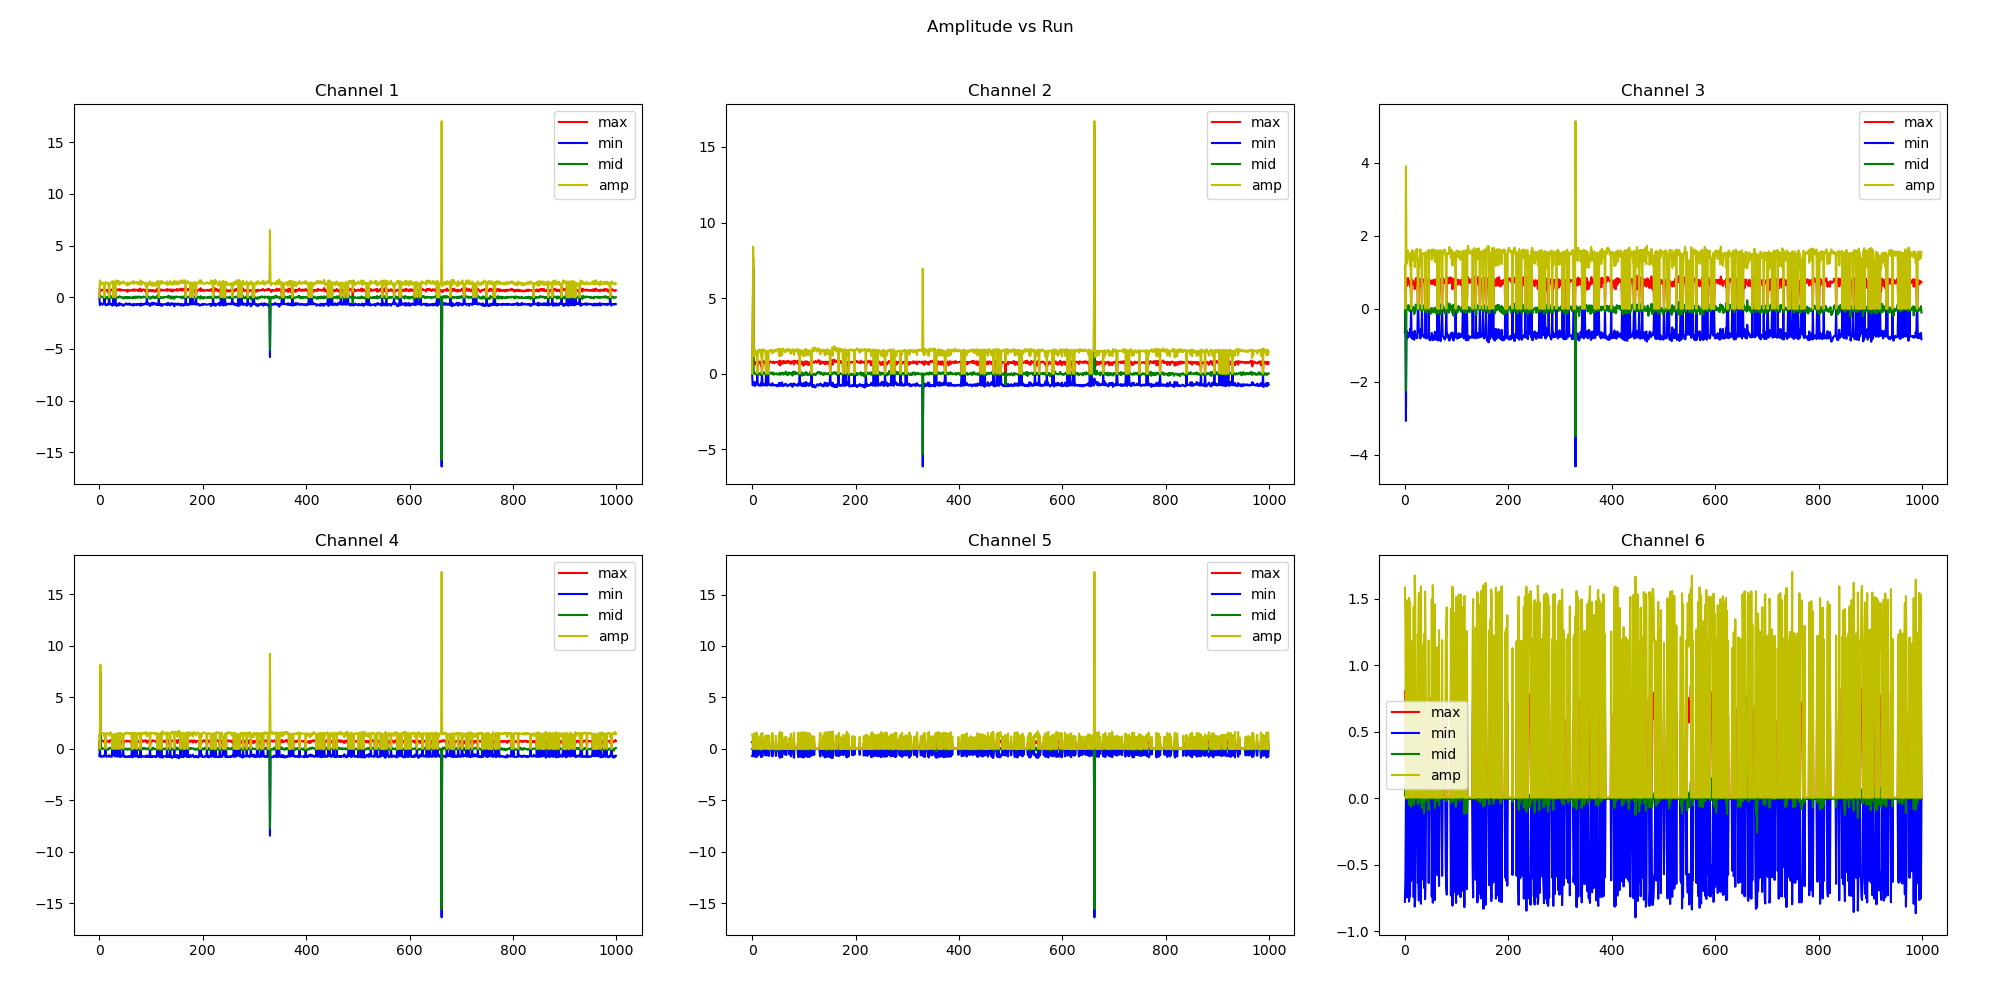

Values plotted in this chart, from the file beside it:
max1, min1, mid1, amp1, max2, min2, mid2, amp2, max3, min3, mid3, amp3, max4, min4, mid4, amp4, max5, min5, mid5, amp5, max6, min6, mid6, amp6
0.002, -0.004, -0.002, 0.006, 0.002, -0.003, -0.001, 0.005, 0.54, -0.644, -0.104, 1.184, 0.602, -0.701, -0.099, 1.303, 0.669, -0.702, -0.033, 1.371, 0.804, -0.78, 0.024, 1.584
0.858, -0.77, 0.088, 1.628, 0.814, -0.77, 0.044, 1.584, 0.003, -0.003, 0.0, 0.006, 0.001, -0.004, -0.003, 0.005, 0.692, -0.606, 0.086, 1.298, 0.696, -0.61, 0.086, 1.306
0.78, -0.658, 0.122, 1.438, 7.68, -0.723, 6.957, 8.403, 0.834, -3.072, -2.238, 3.906, 7.424, -0.752, 6.672, 8.176, 0.004, -0.003, 0.001, 0.007, 0.001, -0.004, -0.003, 0.005
0.645, -0.604, 0.041, 1.249, 0.812, -0.746, 0.066, 1.558, 0.795, -0.752, 0.043, 1.547, 0.769, -0.754, 0.015, 1.523, 0.002, -0.004, -0.002, 0.006, 0.002, -0.004, -0.002, 0.006
0.644, -0.584, 0.06, 1.228, 0.602, -0.552, 0.05, 1.154, 0.631, -0.608, 0.023, 1.239, 0.759, -0.735, 0.024, 1.494, 0.767, -0.752, 0.015, 1.519, 0.742, -0.746, -0.004, 1.488
0.68, -0.684, -0.004, 1.364, 0.789, -0.802, -0.013, 1.591, 0.792, -0.804, -0.012, 1.596, 0.772, -0.78, -0.008, 1.552, 0.002, -0.003, -0.001, 0.005, 0.002, -0.003, -0.001, 0.005
0.714, -0.727, -0.013, 1.441, 0.779, -0.815, -0.036, 1.594, 0.846, -0.748, 0.098, 1.594, 0.802, -0.734, 0.068, 1.536, -0.002, -0.005, -0.007, 0.003, 0.002, -0.003, -0.001, 0.005
0.708, -0.672, 0.036, 1.38, 0.708, -0.729, -0.021, 1.437, 0.756, -0.691, 0.065, 1.447, 0.773, -0.731, 0.042, 1.504, 0.002, -0.003, -0.001, 0.005, 0.002, -0.002, 0.0, 0.004
0.651, -0.625, 0.026, 1.276, 0.638, -0.579, 0.059, 1.217, 0.754, -0.662, 0.092, 1.416, 0.761, -0.754, 0.007, 1.515, 0.722, -0.804, -0.082, 1.526, 0.728, -0.778, -0.05, 1.506
0.628, -0.554, 0.074, 1.182, 0.622, -0.595, 0.027, 1.217, 0.647, -0.71, -0.063, 1.357, 0.761, -0.756, 0.005, 1.517, 0.805, -0.774, 0.031, 1.579, 0.746, -0.717, 0.029, 1.463
0.001, -0.004, -0.003, 0.005, 0.002, -0.004, -0.002, 0.006, 0.625, -0.55, 0.075, 1.175, 0.594, -0.568, 0.026, 1.162, 0.627, -0.67, -0.043, 1.297, 0.734, -0.737, -0.003, 1.471
0.73, -0.586, 0.144, 1.316, 0.793, -0.725, 0.068, 1.518, 0.755, -0.774, -0.019, 1.529, 0.736, -0.672, 0.064, 1.408, 0.001, -0.004, -0.003, 0.005, 0.002, -0.003, -0.001, 0.005
0.704, -0.778, -0.074, 1.482, 0.712, -0.702, 0.01, 1.414, 0.002, -0.004, -0.002, 0.006, 0.002, -0.003, -0.001, 0.005, 0.582, -0.598, -0.016, 1.18, 0.558, -0.622, -0.064, 1.18
0.679, -0.742, -0.063, 1.421, 0.78, -0.786, -0.006, 1.566, 0.761, -0.794, -0.033, 1.555, 0.716, -0.762, -0.046, 1.478, 0.0, -0.004, -0.004, 0.004, 0.002, -0.004, -0.002, 0.006
0.666, -0.713, -0.047, 1.379, 0.802, -0.792, 0.01, 1.594, 0.801, -0.81, -0.009, 1.611, 0.781, -0.766, 0.015, 1.547, -0.002, -0.004, -0.006, 0.002, 0.002, -0.003, -0.001, 0.005
0.622, -0.75, -0.128, 1.372, 0.726, -0.786, -0.06, 1.512, 0.777, -0.825, -0.048, 1.602, 0.76, -0.752, 0.008, 1.512, 0.002, -0.003, -0.001, 0.005, 0.002, -0.004, -0.002, 0.006
0.732, -0.682, 0.05, 1.414, 0.77, -0.733, 0.037, 1.503, 0.764, -0.71, 0.054, 1.474, 0.702, -0.743, -0.041, 1.445, 0.002, -0.004, -0.002, 0.006, 0.003, -0.002, 0.001, 0.005
0.504, -0.668, -0.164, 1.172, 0.527, -0.63, -0.103, 1.157, 0.674, -0.64, 0.034, 1.314, 0.675, -0.768, -0.093, 1.443, 0.656, -0.796, -0.14, 1.452, 0.696, -0.745, -0.049, 1.441
0.67, -0.717, -0.047, 1.387, 0.776, -0.804, -0.028, 1.58, 0.704, -0.849, -0.145, 1.553, 0.726, -0.707, 0.019, 1.433, 0.002, -0.004, -0.002, 0.006, 0.002, -0.004, -0.002, 0.006
0.001, -0.003, -0.002, 0.004, 0.002, -0.004, -0.002, 0.006, 0.541, -0.603, -0.062, 1.144, 0.633, -0.628, 0.005, 1.261, 0.75, -0.707, 0.043, 1.457, 0.86, -0.815, 0.045, 1.675
0.63, -0.546, 0.084, 1.176, 0.634, -0.568, 0.066, 1.202, 0.622, -0.707, -0.085, 1.329, 0.83, -0.726, 0.104, 1.556, 0.805, -0.75, 0.055, 1.555, 0.75, -0.75, 0.0, 1.5
0.649, -0.64, 0.009, 1.289, 0.734, -0.705, 0.029, 1.439, 0.828, -0.71, 0.118, 1.538, 0.838, -0.772, 0.066, 1.61, -0.002, -0.005, -0.007, 0.003, 0.001, -0.004, -0.003, 0.005
0.683, -0.674, 0.009, 1.357, 0.844, -0.772, 0.072, 1.616, 0.844, -0.786, 0.058, 1.63, 0.82, -0.719, 0.101, 1.539, 0.003, -0.002, 0.001, 0.005, 0.003, -0.003, 0.0, 0.006
0.706, -0.735, -0.029, 1.441, 0.764, -0.768, -0.004, 1.532, 0.773, -0.774, -0.001, 1.547, 0.776, -0.741, 0.035, 1.517, 0.003, -0.004, -0.001, 0.007, 0.002, -0.004, -0.002, 0.006
0.755, -0.642, 0.113, 1.397, 0.776, -0.71, 0.066, 1.486, 0.836, -0.802, 0.034, 1.638, 0.722, -0.78, -0.058, 1.502, 0.002, -0.003, -0.001, 0.005, 0.003, -0.002, 0.001, 0.005
0.75, -0.808, -0.058, 1.558, 0.726, -0.774, -0.048, 1.5, 0.001, -0.004, -0.003, 0.005, 0.002, -0.004, -0.002, 0.006, 0.604, -0.616, -0.012, 1.22, 0.592, -0.638, -0.046, 1.23
0.779, -0.766, 0.013, 1.545, 0.736, -0.776, -0.04, 1.512, 0.002, -0.003, -0.001, 0.005, 0.003, -0.004, -0.001, 0.007, 0.629, -0.56, 0.069, 1.189, 0.566, -0.585, -0.019, 1.151
0.001, -0.004, -0.003, 0.005, 0.002, -0.003, -0.001, 0.005, 0.582, -0.591, -0.009, 1.173, 0.626, -0.548, 0.078, 1.174, 0.656, -0.642, 0.014, 1.298, 0.773, -0.77, 0.003, 1.543
0.712, -0.664, 0.048, 1.376, 0.82, -0.693, 0.127, 1.513, 0.738, -0.628, 0.11, 1.366, 0.714, -0.648, 0.066, 1.362, 0.002, -0.005, -0.003, 0.007, 0.001, -0.004, -0.003, 0.005
0.75, -0.752, -0.002, 1.502, 0.716, -0.79, -0.074, 1.506, 0.704, -0.682, 0.022, 1.386, 0.003, -0.002, 0.001, 0.005, 0.002, -0.003, -0.001, 0.005, 0.547, -0.578, -0.031, 1.125
0.67, -0.604, 0.066, 1.274, 0.787, -0.691, 0.096, 1.478, 0.824, -0.81, 0.014, 1.634, 0.692, -0.744, -0.052, 1.436, 0.003, -0.004, -0.001, 0.007, 0.003, -0.002, 0.001, 0.005
0.001, -0.004, -0.003, 0.005, 0.002, -0.003, -0.001, 0.005, 0.624, -0.562, 0.062, 1.186, 0.562, -0.583, -0.021, 1.145, 0.669, -0.654, 0.015, 1.323, 0.799, -0.794, 0.005, 1.593
0.639, -0.689, -0.05, 1.328, 0.73, -0.736, -0.006, 1.466, 0.688, -0.746, -0.058, 1.434, 0.714, -0.716, -0.002, 1.43, 0.001, -0.004, -0.003, 0.005, 0.002, -0.002, 0.0, 0.004
0.78, -0.849, -0.069, 1.629, 0.722, -0.709, 0.013, 1.431, 0.005, 0.001, 0.006, 0.004, 0.002, -0.002, 0.0, 0.004, 0.584, -0.672, -0.088, 1.256, 0.539, -0.611, -0.072, 1.15
0.652, -0.648, 0.004, 1.3, 0.794, -0.746, 0.048, 1.54, 0.758, -0.73, 0.028, 1.488, 0.736, -0.762, -0.026, 1.498, 0.001, -0.004, -0.003, 0.005, 0.003, -0.003, 0.0, 0.006
0.698, -0.707, -0.009, 1.405, 0.77, -0.721, 0.049, 1.491, 0.808, -0.712, 0.096, 1.52, 0.782, -0.682, 0.1, 1.464, 0.002, -0.003, -0.001, 0.005, 0.002, -0.003, -0.001, 0.005
0.74, -0.718, 0.022, 1.458, 0.811, -0.747, 0.064, 1.558, 0.799, -0.722, 0.077, 1.521, 0.76, -0.722, 0.038, 1.482, 0.0, -0.004, -0.004, 0.004, 0.002, -0.004, -0.002, 0.006
0.778, -0.804, -0.026, 1.582, 0.782, -0.798, -0.016, 1.58, 0.75, -0.77, -0.02, 1.52, 0.004, -0.002, 0.002, 0.006, 0.002, -0.004, -0.002, 0.006, 0.56, -0.674, -0.114, 1.234
0.674, -0.693, -0.019, 1.367, 0.759, -0.77, -0.011, 1.529, 0.748, -0.79, -0.042, 1.538, 0.778, -0.697, 0.081, 1.475, 0.002, -0.004, -0.002, 0.006, 0.003, -0.002, 0.001, 0.005
0.642, -0.546, 0.096, 1.188, 0.712, -0.626, 0.086, 1.338, 0.68, -0.737, -0.057, 1.417, 0.752, -0.79, -0.038, 1.542, 0.793, -0.744, 0.049, 1.537, 0.794, -0.76, 0.034, 1.554
0.787, -0.715, 0.072, 1.502, 0.728, -0.692, 0.036, 1.42, 0.001, -0.005, -0.004, 0.006, 0.002, -0.003, -0.001, 0.005, 0.624, -0.567, 0.057, 1.191, 0.584, -0.604, -0.02, 1.188
0.651, -0.664, -0.013, 1.315, 0.722, -0.784, -0.062, 1.506, 0.694, -0.788, -0.094, 1.482, 0.669, -0.727, -0.058, 1.396, 0.004, -0.004, 0.0, 0.008, 0.003, -0.002, 0.001, 0.005
0.688, -0.703, -0.015, 1.391, 0.804, -0.754, 0.05, 1.558, 0.742, -0.812, -0.07, 1.554, 0.742, -0.78, -0.038, 1.522, 0.001, -0.004, -0.003, 0.005, 0.001, -0.003, -0.002, 0.004
0.661, -0.672, -0.011, 1.333, 0.688, -0.745, -0.057, 1.433, 0.708, -0.76, -0.052, 1.468, 0.73, -0.766, -0.036, 1.496, 0.003, -0.004, -0.001, 0.007, 0.002, -0.004, -0.002, 0.006
0.704, -0.696, 0.008, 1.4, 0.74, -0.756, -0.016, 1.496, 0.754, -0.776, -0.022, 1.53, 0.694, -0.693, 0.001, 1.387, 0.002, -0.002, 0.0, 0.004, 0.002, -0.004, -0.002, 0.006
0.704, -0.707, -0.003, 1.411, 0.772, -0.788, -0.016, 1.56, 0.822, -0.772, 0.05, 1.594, 0.74, -0.703, 0.037, 1.443, 0.002, -0.004, -0.002, 0.006, 0.002, -0.004, -0.002, 0.006
0.706, -0.841, -0.135, 1.547, 0.75, -0.743, 0.007, 1.493, 0.002, -0.004, -0.002, 0.006, 0.002, -0.003, -0.001, 0.005, 0.562, -0.696, -0.134, 1.258, 0.548, -0.638, -0.09, 1.186
0.671, -0.722, -0.051, 1.393, 0.748, -0.782, -0.034, 1.53, 0.785, -0.835, -0.05, 1.62, 0.724, -0.738, -0.014, 1.462, -0.001, -0.004, -0.005, 0.003, 0.002, -0.004, -0.002, 0.006
0.694, -0.721, -0.027, 1.415, 0.775, -0.764, 0.011, 1.539, 0.794, -0.774, 0.02, 1.568, 0.678, -0.702, -0.024, 1.38, 0.002, -0.004, -0.002, 0.006, 0.003, -0.002, 0.001, 0.005
0.675, -0.731, -0.056, 1.406, 0.773, -0.84, -0.067, 1.613, 0.728, -0.864, -0.136, 1.592, 0.718, -0.796, -0.078, 1.514, 0.001, -0.004, -0.003, 0.005, 0.002, -0.003, -0.001, 0.005
0.673, -0.666, 0.007, 1.339, 0.796, -0.82, -0.024, 1.616, 0.708, -0.796, -0.088, 1.504, 0.734, -0.731, 0.003, 1.465, 0.003, -0.002, 0.001, 0.005, 0.002, -0.003, -0.001, 0.005
0.641, -0.668, -0.027, 1.309, 0.708, -0.752, -0.044, 1.46, 0.696, -0.818, -0.122, 1.514, 0.734, -0.752, -0.018, 1.486, 0.002, -0.003, -0.001, 0.005, 0.003, -0.003, 0.0, 0.006
0.618, -0.591, 0.027, 1.209, 0.608, -0.614, -0.006, 1.222, 0.682, -0.66, 0.022, 1.342, 0.754, -0.735, 0.019, 1.489, 0.752, -0.737, 0.015, 1.489, 0.756, -0.74, 0.016, 1.496
0.684, -0.691, -0.007, 1.375, 0.856, -0.798, 0.058, 1.654, 0.785, -0.843, -0.058, 1.628, 0.798, -0.79, 0.008, 1.588, 0.001, -0.004, -0.003, 0.005, 0.002, -0.004, -0.002, 0.006
0.522, -0.636, -0.114, 1.158, 0.536, -0.613, -0.077, 1.149, 0.694, -0.743, -0.049, 1.437, 0.706, -0.796, -0.09, 1.502, 0.788, -0.872, -0.084, 1.66, 0.816, -0.786, 0.03, 1.602
0.726, -0.716, 0.01, 1.442, 0.818, -0.794, 0.024, 1.612, 0.769, -0.851, -0.082, 1.62, 0.734, -0.756, -0.022, 1.49, 0.002, -0.004, -0.002, 0.006, 0.002, -0.004, -0.002, 0.006
0.638, -0.64, -0.002, 1.278, 0.728, -0.774, -0.046, 1.502, 0.756, -0.851, -0.095, 1.607, 0.716, -0.776, -0.06, 1.492, 0.002, -0.005, -0.003, 0.007, 0.0, -0.004, -0.004, 0.004
0.652, -0.7, -0.048, 1.352, 0.748, -0.754, -0.006, 1.502, 0.796, -0.766, 0.03, 1.562, 0.738, -0.716, 0.022, 1.454, 0.003, -0.003, 0.0, 0.006, 0.001, -0.004, -0.003, 0.005
0.612, -0.596, 0.016, 1.208, 0.641, -0.578, 0.063, 1.219, 0.65, -0.628, 0.022, 1.278, 0.744, -0.79, -0.046, 1.534, 0.75, -0.804, -0.054, 1.554, 0.692, -0.766, -0.074, 1.458
0.629, -0.682, -0.053, 1.311, 0.826, -0.826, 0.0, 1.652, 0.805, -0.81, -0.005, 1.615, 0.75, -0.774, -0.024, 1.524, 0.003, -0.002, 0.001, 0.005, 0.001, -0.004, -0.003, 0.005
... 940 more rows
